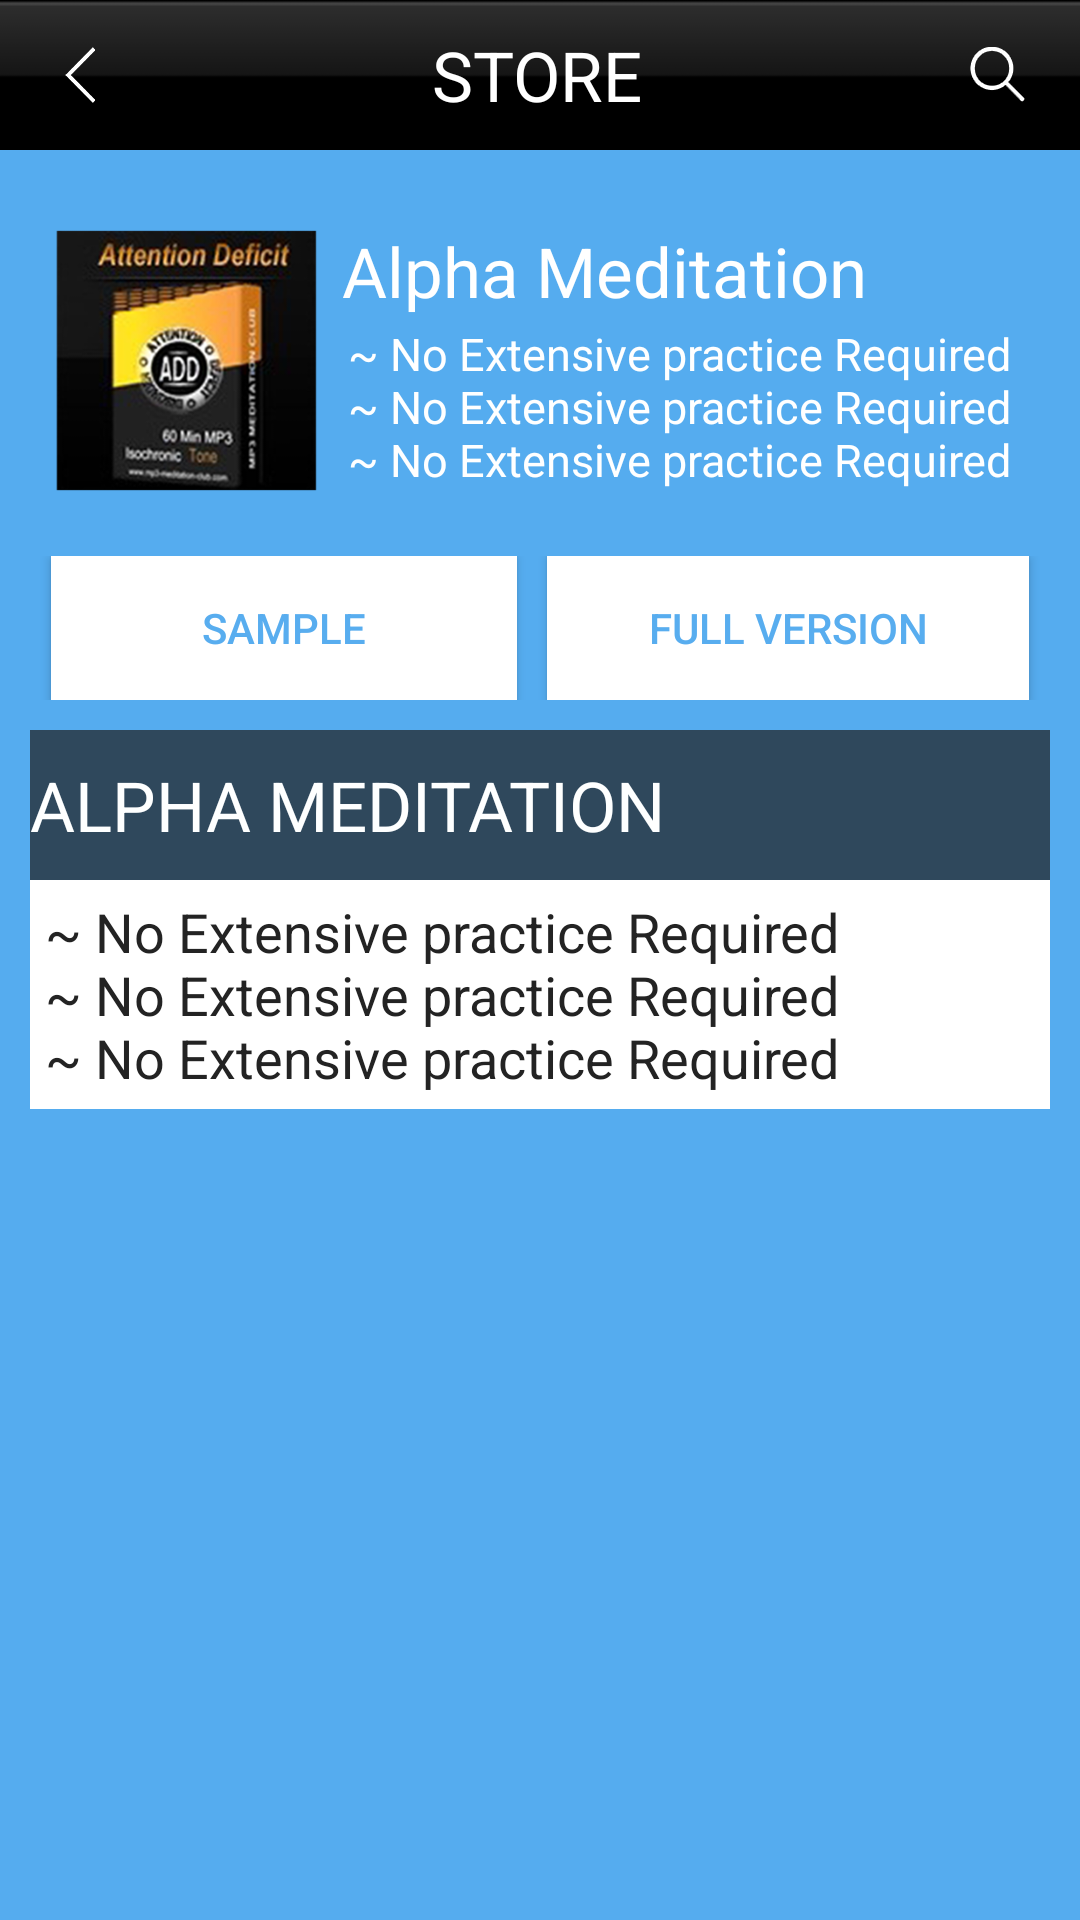

Layout XML and referenced resources for this Android screen:
<!-- AndroidManifest.xml: application theme AppTheme -->
<!-- res/layout/activity_store_detail.xml -->
<?xml version="1.0" encoding="utf-8"?>
<LinearLayout xmlns:android="http://schemas.android.com/apk/res/android"
    android:layout_width="match_parent"
    android:layout_height="match_parent"
    android:background="#55ACEF"
    android:orientation="vertical">

    <LinearLayout
        android:id="@+id/title_bar"
        android:orientation="horizontal"
        android:layout_width="match_parent"
        android:layout_height="50dp"
        android:background="@drawable/footer_bg"
        android:layout_marginBottom="15dp">

        <ImageView
            android:id="@+id/back"
            android:layout_width="wrap_content"
            android:layout_height="wrap_content"
            android:layout_margin="3dp"
            android:padding="1dp"
            android:src="@drawable/back"
            android:layout_weight="1"
            android:layout_gravity="center_vertical"/>

        <TextView
            android:id="@+id/title_text"
            android:layout_width="wrap_content"
            android:layout_height="match_parent"
            android:layout_alignParentEnd="true"
            android:layout_alignParentRight="true"
            android:layout_centerVertical="true"
            android:layout_toRightOf="@+id/back"
            android:gravity="center_horizontal|center"
            android:padding="2dp"
            android:text="@string/store_header"
            android:textColor="#FFFFFF"
            android:textSize="23sp"
            android:layout_weight="5"/>

        <ImageView
            android:layout_width="wrap_content"
            android:layout_height="wrap_content"
            android:id="@+id/imageView5"
            android:src="@drawable/playlist_search"
            android:layout_gravity="center_vertical"
            android:layout_weight="1"
            />

    </LinearLayout>




    <LinearLayout
        android:layout_width="match_parent"
        android:layout_height="wrap_content"
        android:layout_gravity="center"
        android:layout_margin="10dp">

        <ImageView
            android:layout_width="wrap_content"
            android:layout_height="match_parent"
            android:src="@drawable/playlist_list" />

        <LinearLayout
            android:layout_width="wrap_content"
            android:layout_height="wrap_content"
            android:orientation="vertical">

            <TextView
                android:layout_width="match_parent"
                android:layout_height="wrap_content"

                android:textSize="23sp"
                android:text="Alpha Meditation"
                android:textColor="#FFFFFF" />
            <TextView
                android:layout_width="match_parent"
                android:layout_height="wrap_content"
                android:text="@string/play_list_detail"
                android:layout_margin="2dp"
                android:textSize="15sp"
                android:textColor="#FFFFFF"/>

        </LinearLayout>
    </LinearLayout>
    <LinearLayout
        android:layout_width="match_parent"
        android:layout_height="wrap_content"
        android:layout_marginTop="10dp"
        android:weightSum="5"
        android:gravity="center">
        <Button
            android:layout_width="wrap_content"
            android:layout_height="wrap_content"
            android:background="#FFFFFF"
            android:text="@string/sample"
            android:textColor="#58ADEF"
            android:layout_weight="2"/>
        <TextView
            android:layout_width="wrap_content"
            android:layout_height="wrap_content"
            android:text="   "/>
        <Button
            android:layout_width="wrap_content"
            android:layout_height="wrap_content"
            android:background="#FFFFFF"
            android:text="@string/full_version"
            android:textColor="#58ADEF"
            android:layout_weight="2"/>
    </LinearLayout>
    <LinearLayout
        android:layout_width="match_parent"
        android:layout_height="wrap_content"
        android:layout_margin="10dp"
        android:orientation="vertical"
        >
        <TextView
            android:layout_width="match_parent"
            android:layout_height="50dp"
            android:text="ALPHA MEDITATION"
            android:textColor="#FEFFFF"
            android:gravity="center_vertical"
            android:textSize="23sp"
            android:background="#2F485C"/>
        <TextView
            android:layout_width="match_parent"
            android:layout_height="wrap_content"
            android:textColor="#232323"
            android:textSize="18sp"
            android:text="@string/play_list_detail"
            android:background="#FFFFFF"
            android:padding="5dp"/>

    </LinearLayout>


</LinearLayout>
<!-- resources referenced by this layout -->
<resources>
  <!-- drawable back: png bitmap (drawable-hdpi, 1180 bytes) -->
  <!-- drawable footer_bg: png bitmap (drawable-hdpi, 1226 bytes) -->
  <!-- drawable playlist_list: png bitmap (drawable-hdpi, 36471 bytes) -->
  <!-- drawable playlist_search: png bitmap (drawable-hdpi, 1439 bytes) -->
  <string name="full_version"> Full Version </string>
  <string name="play_list_detail"> ~ No Extensive practice Required \n~ No Extensive practice Required \n~ No Extensive practice Required </string>
  <string name="sample"> Sample </string>
  <string name="store_header">STORE</string>
  <style name="AppTheme" parent="Theme.AppCompat.Light.DarkActionBar">
          
      </style>
</resources>
